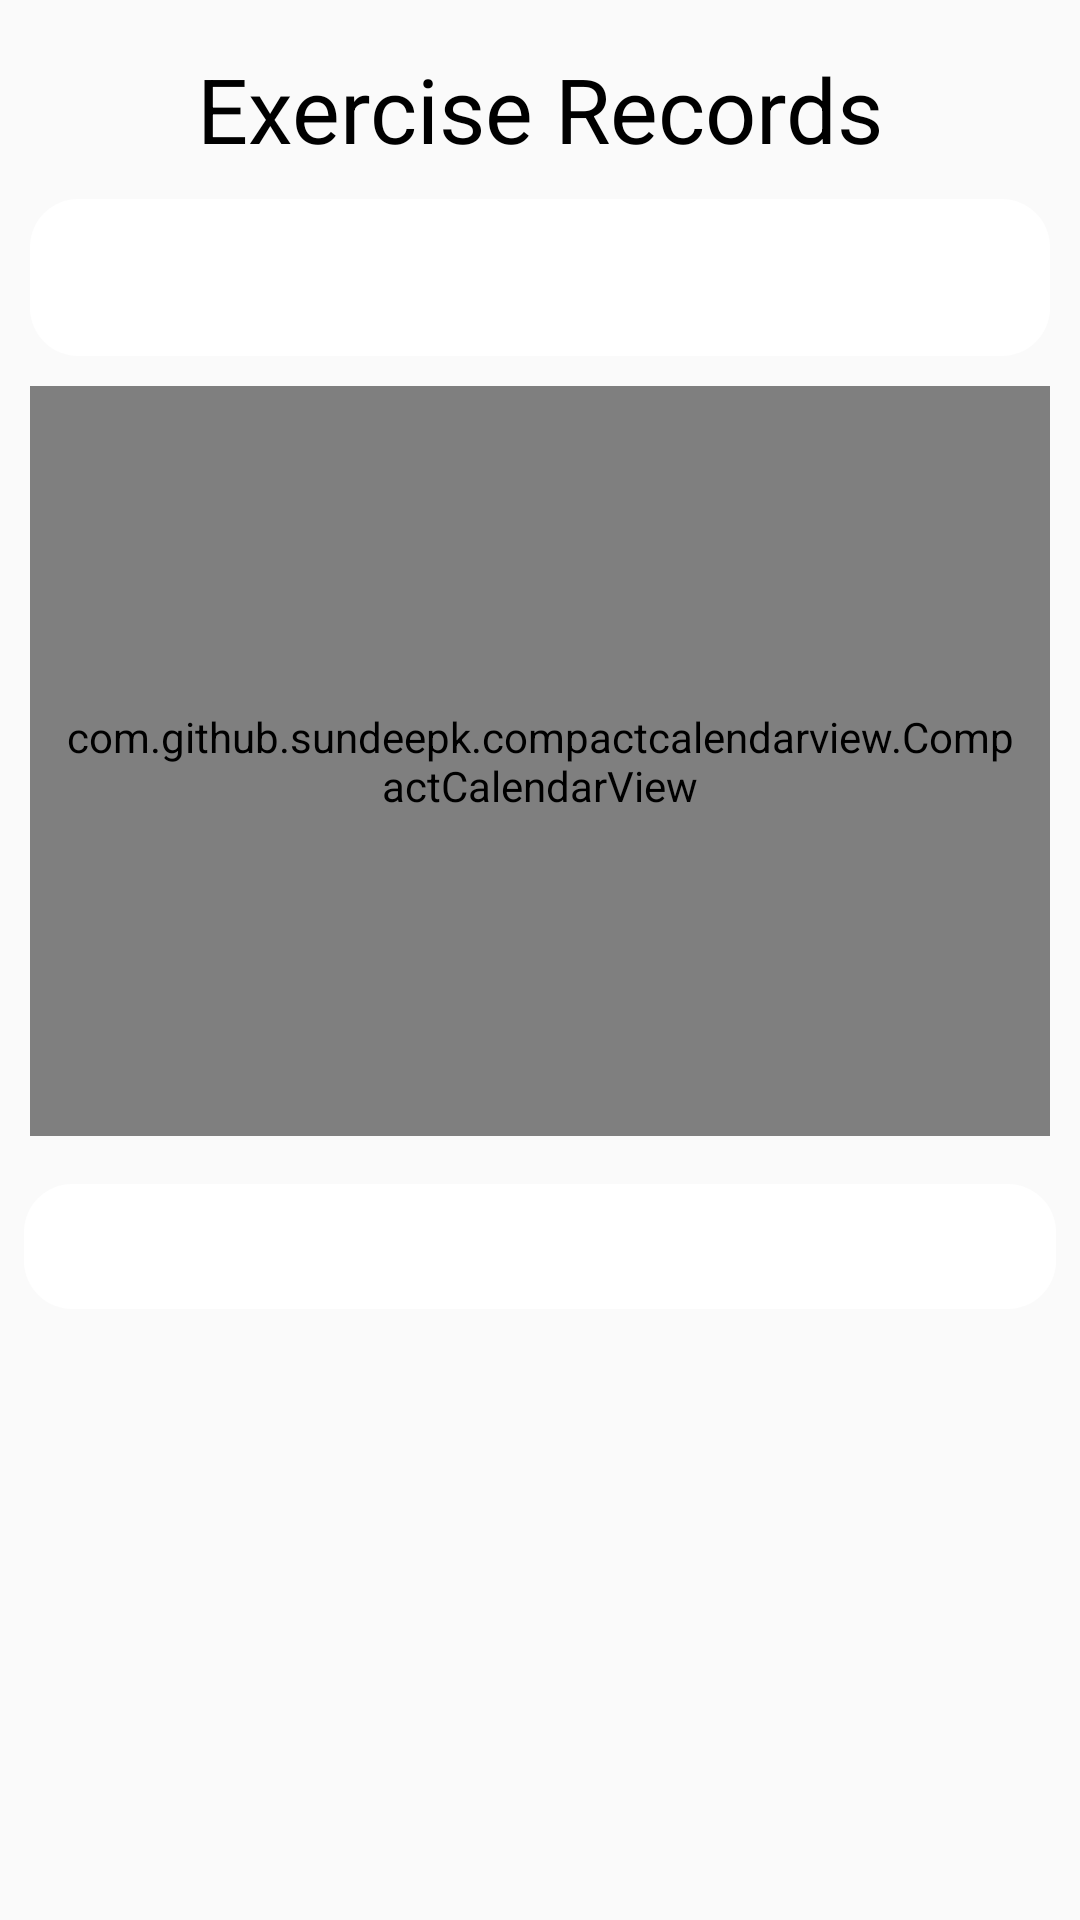

Here is an Android app screen rendered from its layout file. Give the layout XML and the strings, colors and styles it references.
<!-- AndroidManifest.xml: application theme Theme.AppCompat.Light.NoActionBar -->
<!-- res/layout/fragment_home.xml -->
<?xml version="1.0" encoding="utf-8"?>
<ScrollView xmlns:android="http://schemas.android.com/apk/res/android"
    xmlns:app="http://schemas.android.com/apk/res-auto"
    android:layout_width="match_parent"
    android:layout_height="match_parent">

    <LinearLayout
        android:layout_width="match_parent"
        android:layout_height="wrap_content"
        android:orientation="vertical">

        <TextView
            android:layout_width="match_parent"
            android:layout_height="wrap_content"
            android:layout_marginTop="16dp"
            android:text="@string/exercise_records"
            android:textAlignment="center"
            android:textColor="#000000"
            android:textSize="30sp" />

        <TextView
            android:id="@+id/textViewMonth"
            android:layout_width="match_parent"
            android:layout_height="wrap_content"
            android:layout_marginLeft="10dp"
            android:layout_marginTop="10dp"
            android:layout_marginRight="10dp"
            android:layout_marginBottom="10dp"
            android:paddingStart="10dp"
            android:paddingLeft="10dp"
            android:paddingTop="10dp"
            android:paddingEnd="10dp"
            android:paddingRight="10dp"
            android:paddingBottom="10dp"
            android:background="@drawable/bg_calendar"
            android:textAlignment="center"
            android:textColor="#000"
            android:textSize="24sp" />

        <com.github.sundeepk.compactcalendarview.CompactCalendarView
            android:id="@+id/calendarView"
            android:layout_width="fill_parent"
            android:layout_height="250dp"
            android:layout_marginLeft="10dp"
            android:layout_marginRight="10dp"
            android:background="@drawable/bg_calendar"
            android:paddingStart="10dp"
            android:paddingLeft="10dp"
            android:paddingTop="10dp"
            android:paddingEnd="10dp"
            android:paddingRight="10dp"
            android:paddingBottom="10dp"
            app:compactCalendarBackgroundColor="@color/design_default_color_background"
            app:compactCalendarCurrentDayBackgroundColor="@color/colorPrimaryDark"
            app:compactCalendarCurrentDayTextColor="#fff"
            app:compactCalendarCurrentSelectedDayBackgroundColor="@color/colorAccent"
            app:compactCalendarCurrentSelectedDayIndicatorStyle="fill_large_indicator"
            app:compactCalendarCurrentSelectedDayTextColor="#fff"
            app:compactCalendarMultiEventIndicatorColor="@color/design_default_color_error"
            app:compactCalendarTargetHeight="250dp"
            app:compactCalendarTextColor="#000"
            app:compactCalendarTextSize="12sp" />


        <TextView
            android:id="@+id/textViewEvent"
            android:layout_width="match_parent"
            android:layout_height="wrap_content"
            android:layout_marginStart="8dp"
            android:layout_marginLeft="8dp"
            android:layout_marginTop="16dp"
            android:layout_marginEnd="8dp"
            android:layout_marginRight="8dp"
            android:layout_marginBottom="8dp"
            android:background="@drawable/bg_calendar"
            android:paddingStart="10dp"
            android:paddingLeft="10dp"
            android:paddingTop="10dp"
            android:paddingEnd="10dp"
            android:paddingRight="10dp"
            android:paddingBottom="10dp"
            android:textColor="#000"
            android:textSize="16sp" />

    </LinearLayout>
</ScrollView>
<!-- resources referenced by this layout -->
<resources>
  <color name="colorAccent">#5472d3</color>
  <color name="colorPrimaryDark">#002171</color>
  <!-- drawable bg_calendar (drawable) -->
  <?xml version="1.0" encoding="utf-8"?>
  <shape xmlns:android="http://schemas.android.com/apk/res/android">
  
      <corners android:radius="16dp" />
      <solid android:color="#FFF" />
  </shape>
  <string name="exercise_records">Exercise Records</string>
</resources>
